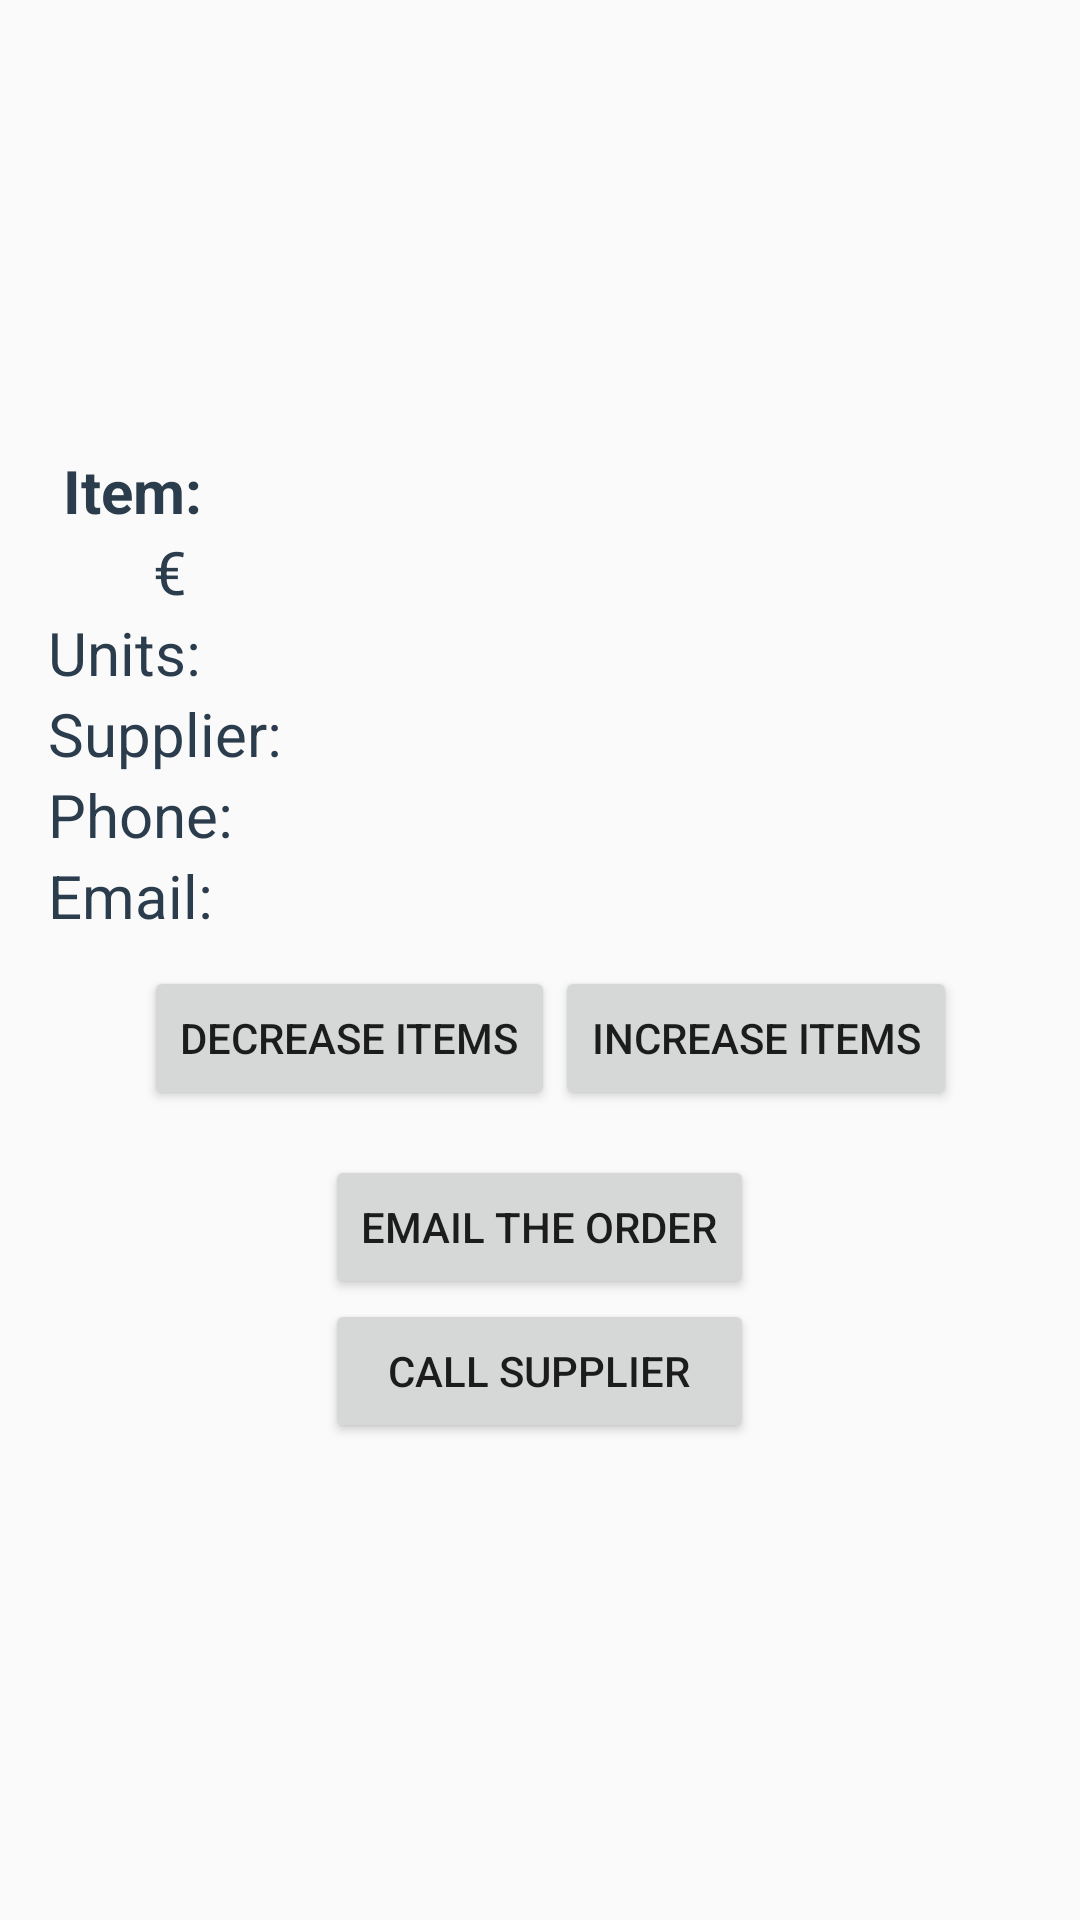

Android layout source for this screen:
<!-- AndroidManifest.xml: application theme AppTheme -->
<!-- res/layout/details_view.xml -->
<?xml version="1.0" encoding="utf-8"?>
<RelativeLayout
    xmlns:android="http://schemas.android.com/apk/res/android"
    android:layout_width="match_parent"
    android:layout_height="match_parent"
    android:fitsSystemWindows= "true">

    <LinearLayout
        android:id="@+id/image_container"
        android:layout_width="match_parent"
        android:layout_height="wrap_content"
        android:orientation="vertical">

    <ImageView
        android:id="@+id/image_view"
        android:layout_width="wrap_content"
        android:layout_height="150dp" />
    </LinearLayout>

    <LinearLayout
        android:id="@+id/info_container"
        android:layout_width="wrap_content"
        android:layout_height="wrap_content"
        android:orientation="vertical"
        android:paddingTop="150dp"
        android:paddingLeft="16dp">

        <TextView
            android:id="@+id/Item"
            android:layout_width="wrap_content"
            android:layout_height="wrap_content"
            android:fontFamily="sans-serif"
            android:text=" Item:"
            android:textSize="20sp"
            android:textStyle="bold"
            android:textAppearance="?android:textAppearanceSmall"
            android:textColor="#2B3D4D" />

        <TextView
            android:id="@+id/currency"
            android:layout_width="wrap_content"
            android:layout_height="wrap_content"
            android:text="       €"
            android:textSize="20sp"
            android:textAppearance="?android:textAppearanceSmall"
            android:textColor="#2B3D4D" />

        <TextView
            android:id="@+id/units"
            android:layout_width="wrap_content"
            android:layout_height="wrap_content"
            android:fontFamily="sans-serif"
            android:textSize="20sp"
            android:text="Units:"
            android:textAppearance="?android:textAppearanceSmall"
            android:textColor="#2B3D4D" />

        <TextView
            android:id="@+id/suppliers"
            android:layout_width="wrap_content"
            android:layout_height="wrap_content"
            android:fontFamily="sans-serif"
            android:textSize="20sp"
            android:text="Supplier:"
            android:textAppearance="?android:textAppearanceSmall"
            android:textColor="#2B3D4D" />

        <TextView
            android:id="@+id/phone"
            android:layout_width="wrap_content"
            android:layout_height="wrap_content"
            android:fontFamily="sans-serif"
            android:textSize="20sp"
            android:text="Phone:"
            android:textAppearance="?android:textAppearanceSmall"
            android:textColor="#2B3D4D" />

        <TextView
            android:id="@+id/email"
            android:layout_width="wrap_content"
            android:layout_height="wrap_content"
            android:fontFamily="sans-serif"
            android:textSize="20sp"
            android:text="Email:"
            android:textAppearance="?android:textAppearanceSmall"
            android:textColor="#2B3D4D" />

    </LinearLayout>

    <LinearLayout
        android:id="@+id/text_container"
        android:layout_width="match_parent"
        android:layout_height="wrap_content"
        android:orientation="vertical"
        android:layout_toRightOf="@+id/info_container"
        android:paddingLeft="1dp"
        android:paddingTop="150dp">

        <TextView
            android:id="@+id/name"
            android:layout_width="match_parent"
            android:layout_height="wrap_content"
            android:textAppearance="?android:textAppearanceSmall"
            android:textColor="#2B3D4D"
            android:textSize="20sp"
            android:textStyle="bold" />

        <TextView
            android:id="@+id/price"
            android:layout_width="match_parent"
            android:layout_height="wrap_content"
            android:fontFamily="sans-serif"
            android:textSize="20sp"
            android:textAppearance="?android:textAppearanceSmall"
            android:textColor="#AEB6BD" />

        <TextView
            android:id="@+id/quantity"
            android:layout_width="match_parent"
            android:layout_height="wrap_content"
            android:fontFamily="sans-serif"
            android:textSize="20sp"
            android:textAppearance="?android:textAppearanceSmall"
            android:textColor="#AEB6BD" />

        <TextView
            android:id="@+id/supplier_name"
            android:layout_width="match_parent"
            android:layout_height="wrap_content"
            android:fontFamily="sans-serif"
            android:textSize="20sp"
            android:textAppearance="?android:textAppearanceSmall"
            android:textColor="#AEB6BD" />

        <TextView
            android:id="@+id/supplier_phone"
            android:layout_width="match_parent"
            android:layout_height="wrap_content"
            android:fontFamily="sans-serif"
            android:textSize="20sp"
            android:textAppearance="?android:textAppearanceSmall"
            android:textColor="#AEB6BD" />

        <TextView
            android:id="@+id/supplier_email"
            android:layout_width="match_parent"
            android:layout_height="wrap_content"
            android:fontFamily="sans-serif"
            android:textSize="20sp"
            android:textAppearance="?android:textAppearanceSmall"
            android:textColor="#AEB6BD" />

    </LinearLayout>

        <LinearLayout
            android:id="@+id/amount_container"
            android:layout_width="match_parent"
            android:layout_height="wrap_content"
            android:layout_gravity="center_vertical"
            android:orientation="horizontal"
            android:paddingLeft="48dp"
            android:paddingTop="10dp"
            android:layout_below="@+id/text_container"
            android:layout_centerHorizontal="true">

            <Button
                android:id="@+id/decrease_item"
                android:layout_width="wrap_content"
                android:layout_height="wrap_content"
                android:layout_toRightOf="@+id/add_item"
                android:text="Decrease items" />

            <Button
                    android:id="@+id/increase_item"
                    android:layout_width="wrap_content"
                    android:layout_height="wrap_content"
                    android:text="Increase items" />

        </LinearLayout>

    <LinearLayout
        android:id="@+id/order_container"
        android:layout_width="wrap_content"
        android:layout_height="wrap_content"
        android:layout_centerHorizontal="true"
        android:paddingTop="15dp"
        android:layout_below="@+id/amount_container"
        android:orientation="vertical">

        <Button
            android:id="@+id/email_order"
            android:layout_width="wrap_content"
            android:layout_height="wrap_content"
            android:layout_centerHorizontal="true"
            android:layout_centerVertical="true"
            android:text="Email the order" />

        <Button
            android:id="@+id/call_order"
            android:layout_width="match_parent"
            android:layout_height="wrap_content"
            android:layout_centerHorizontal="true"
            android:layout_centerVertical="true"
            android:text="Call supplier" />
    </LinearLayout>
    </RelativeLayout>
<!-- resources referenced by this layout -->
<resources>
  <style name="AppTheme" parent="Theme.AppCompat.Light.DarkActionBar">
          
          <item name="colorPrimary">@color/colorPrimary</item>
          <item name="colorPrimaryDark">@color/colorPrimaryDark</item>
          <item name="colorAccent">@color/colorAccent</item>
      </style>
  <color name="colorPrimary">#FFDF80</color>
  <color name="colorPrimaryDark">#FFC107</color>
  <color name="colorAccent">#FF9800</color>
</resources>
